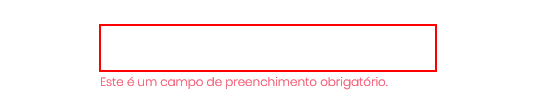
Task: Este robô tem como finalidade extrair os dados do sistema SAESP dos participantes do evento e em seguida Transformar  os dados, posteriormente gravando em um arquivo csv para que seja feito carga no sitema do vFAIRS. No final disto ele irá enviar um e-mail para os participantes com os dados de Login e Senha e o Direct Login Link.
Workflow: Extract_Login_SAESP

Step 1: type [SAESPuser] into the text box

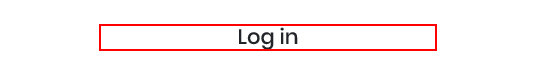
Step 2: Find Element 'H3' on the heading

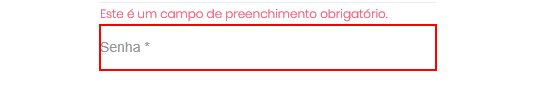
Step 3: type a value into the text box

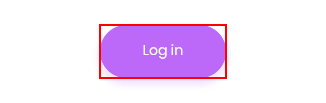
Step 4: click on the button

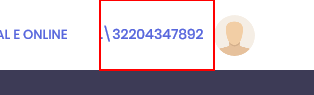
Step 5: find the element